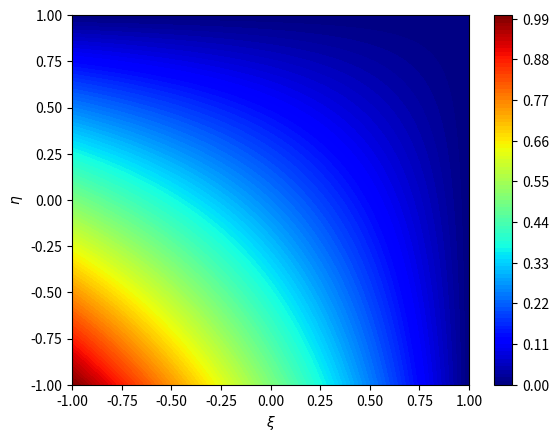
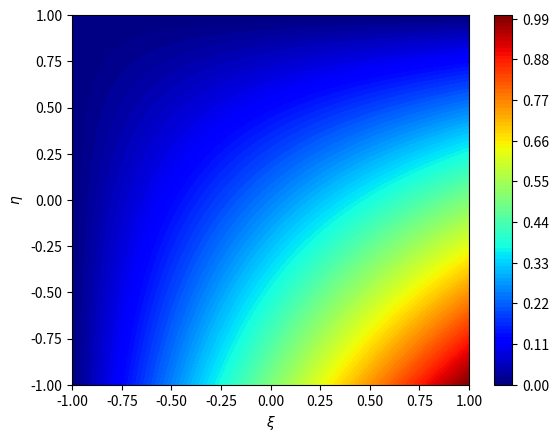
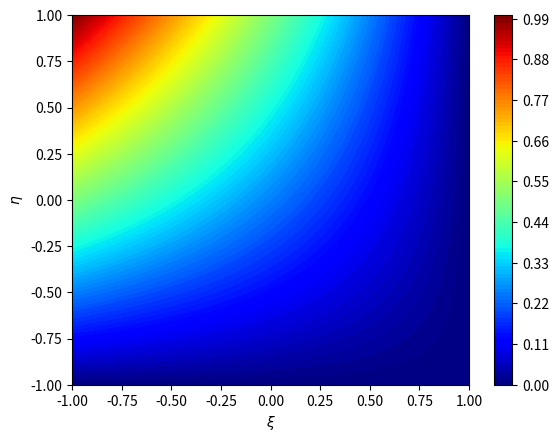
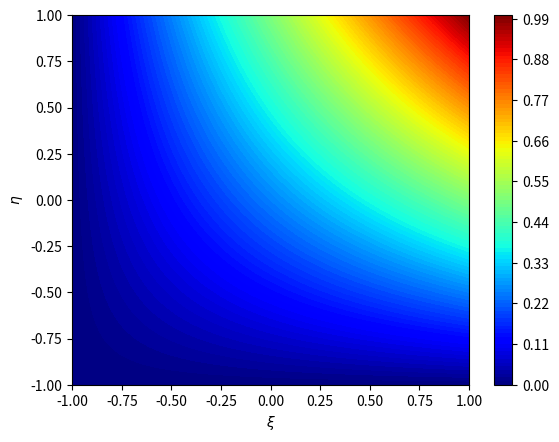

These charts were generated, in order, by the following Python code:
# -*- coding: utf-8 -*-
"""
Created on Tue Sep 24 15:45:04 2024

@author: heidi
"""

import sys
import numpy as np
import math
import matplotlib
from matplotlib import pyplot as plt

# IMPORT (or copy) your code from HW3 here
# which evaluated a Lagrane polynomial basis function
# import <UNCOMMENT THIS LINE AND INPUT YOUR FILENAME HERE>

#HW 3

def LagrangeBasisEvaluation(p,pts,xi,a):
    # ensure valid input
    if (p+1 != len(pts)):
        sys.exit("The number of input points for interpolating must be the same as one plus the polynomial degree for interpolating")
    if(a > len(pts)):
        sys.exit("a must be less than or equal to the number of input points")
    list2=[]
    for i in range(0, len(pts)):
        xa= pts[a]
        xb= pts[i]
        if(i!=a):
            number = (xi-xb)/(xa-xb)
            list2.append(number)
    answer = np.prod(list2)
    return answer
    
#End HW 3 

# higher-dimensional basis function with multi-index
def MultiDimensionalBasisFunctionIdxs(idxs,degs,interp_pts,xis):
    N_a=1
    for i in range(0,len(idxs)):
        N_a *= LagrangeBasisEvaluation(degs[i], interp_pts[i], xis[i], idxs[i])
    return N_a
    
# higher-dimensional basis function with single index
def MultiDimensionalBasisFunction(A,degs,interp_pts,xis):
    basis_func = degs[0]+1
    a_0 = A % (basis_func)
    a = [a_0]
    # a.append(a_0)
    
    for n in range(1, len(degs)):
        #basis_func = A//(basis_func)
        a.append(A//basis_func)
        basis_func *= (degs[n]+1) #Basis function is the index of the basis function
    
    return MultiDimensionalBasisFunctionIdxs(a, degs,interp_pts,xis)
    
    
# plot of 2D basis functions with A a single index
def PlotTwoDimensionalParentBasisFunction(A,degs,npts = 101,contours = True):
    interp_pts = [np.linspace(-1,1,degs[i]+1) for i in range(0,len(degs))]
    xivals = np.linspace(-1,1,npts)
    etavals = np.linspace(-1,1,npts)
    
    Xi,Eta = np.meshgrid(xivals,etavals)
    Z = np.zeros(Xi.shape)
    
    for i in range(0,len(xivals)):
        for j in range(0,len(etavals)):
            Z[i,j] = MultiDimensionalBasisFunction(A, degs, interp_pts, [xivals[i],etavals[j]])
    
    # contour plot
    if contours:
        fig, ax = plt.subplots()
        surf = ax.contourf(Eta,Xi,Z,levels=100,cmap=matplotlib.cm.jet)
        ax.set_xlabel(r"$\xi$")
        ax.set_ylabel(r"$\eta$")
        fig.colorbar(surf)
        plt.show()
    # 3D surface plot
    else:
        fig, ax = plt.subplots(subplot_kw={"projection": "3d"})
        surf = ax.plot_surface(Eta, Xi, Z, cmap=matplotlib.cm.jet,
                       linewidth=0, antialiased=False)
        ax.set_xlabel(r"$\xi$")
        ax.set_ylabel(r"$\eta$")
        ax.set_zlabel(r"$N(\xi,\eta)$")
        plt.show()
        

        

for i in range(4):
    PlotTwoDimensionalParentBasisFunction(i, [1,1],contours=True)
  
